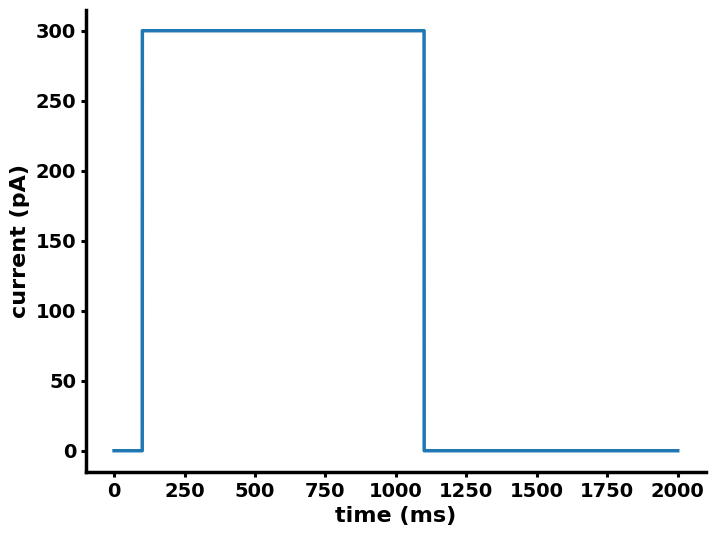

Recreate this plot in Python. (Note: this script raises an exception after producing the figure.)
import numpy as np
import matplotlib.pyplot as plt

# @title Make plots nicer  -- Execute this cell
def mystyle():
  """
  Create custom plotting style.

  Returns
  -------
  my_style : dict
      Dictionary with matplotlib parameters.

  """
  # color pallette
  style = {
      # Use LaTeX to write all text
      "text.usetex": False,
      "font.family": "DejaVu Sans",
      "font.weight": "bold",
      # Use 16pt font in plots, to match 16pt font in document
      "axes.labelsize": 16,
      "axes.titlesize": 20,
      "font.size": 16,
      # Make the legend/label fonts a little smaller
      "legend.fontsize": 14,
      "xtick.labelsize": 14,
      "ytick.labelsize": 14,
      "axes.linewidth": 2.5,
      "lines.markersize": 10.0,
      "lines.linewidth": 2.5,
      "xtick.major.width": 2.2,
      "ytick.major.width": 2.2,
      "axes.labelweight": "bold",
      "axes.spines.right": False,
      "axes.spines.top": False
  }

  return style


plt.rcParams.update(mystyle())

# Simulation parameters
T = 2000  # ms
dt = 0.1  # ms
steps = int(T/dt)
t_vector = np.linspace(0, T, steps+1)

# Model Parameters
Cm = 300  # membrane capacitance in pF
gL = 15  # leaky conductance in nS
EL = -70  # leaky reversal potential in mV

Vth = -54  # threshold in mV
Vr = -80  # reset in mV

# Create the exteral current
Ie = np.zeros((len(t_vector), ))

t1 = 100  # ms
t2 = t1 + 1000  # ms

n1 = int(t1/dt)
n2 = int(t2/dt)

Ie[n1:n2 + 1] = 300  # current amplitude in pA

plt.figure(figsize=(8, 6))
plt.plot(t_vector, Ie)
plt.xlabel('time (ms)')
plt.ylabel('current (pA)')
plt.show()

# Simulation
V = np.zeros((len(t_vector), ))  # Array to store the voltage
V[0] = EL  # initialize voltage at rest
tspike = []  # empty list to store spiketimes.

# Write the Euler method
for n in range(steps):
  #####################
  # YOUR CODE GOES HERE
  #####################
  # calculate the derivative at time step `n`
  deriv = ...
  # Update the voltage using Euler method
  V[n+1] = ...

  # Spiking mechanism
  if V[n+1] > Vth:  # if V is greater than a threshold
    tspike.append(n*dt)  # record the spike time
    V[n+1] = Vr  # reset the voltage

# Print the spiketimes
for t in tspike:
  print(f"Spike at: {np.round(t, 1)} ms")

print(f"\nNumber of spikes: {len(tspike)}")

plt.figure(figsize=(8, 6))
plt.plot(t_vector, V)
plt.xlabel('time (ms)')
plt.ylabel('voltage (mV)')
plt.show()

# Draw nicer spikes
for t in tspike:
  n = int(t/dt)
  V[n] = 20

plt.figure(figsize=(8, 6))
plt.plot(t_vector, V)
plt.xlabel('time (ms)')
plt.ylabel('voltage (mV)')
plt.show()

tref = 20  # refracrtory period in ms

V_LIF = np.zeros((len(t_vector), ))
V_LIF[0] = EL
tspike = [-1]  # add a negative value for programming convinience.
flag = True  # enable spiking mechanism, boolean: True or False

for n in range(steps):
  # calculate the derivative at time step `n`
  deriv = (-gL*(V_LIF[n]-EL) + Ie[n])/Cm
  # Update the voltage using Euler method
  V_LIF[n+1] = V_LIF[n] + dt*deriv

  # Spiking mechanism with refractoriness
  if V_LIF[n+1] > Vth and flag:
    tspike.append(n*dt)
    V_LIF[n+1] = Vr
    flag = False

  # If in refractory, clamp voltage at `Vr`
  if not flag:
    V_LIF[n + 1] = Vr

  # When feractory ends, renable the spiking mechanism
  if n*dt > tref + tspike[-1]:
    flag = True

# Print the spiketimes
tspike_LIF = tspike[1:]  # remove the 'fake' spiketime
for t in tspike_LIF:
  print(f"Spike at: {np.round(t, 1)} ms")

print(f"\nNumber of spikes: {len(tspike_LIF)}")

plt.figure(figsize=(8, 6))
plt.plot(t_vector, V_LIF)
plt.xlabel('time (ms)')
plt.ylabel('voltage (mV)')
plt.title('LIF model')
plt.show()

# Draw nicer spikes
for t in tspike_LIF:
  n = int(t/dt)
  V_LIF[n] = 20

plt.figure(figsize=(8, 6))
plt.plot(t_vector, V_LIF)
plt.xlabel('time (ms)')
plt.ylabel('voltage (mV)')
plt.title('LIF model')
plt.show()

# Simulation parameters
T = 2000  # ms
dt = 0.1  # ms
steps = int(T/dt)
t_vector = np.linspace(0, T, steps+1)

# Model Parameters
Cm = 300  # membrane capacitance in pF
gL = 15  # leaky conductance in nS
EL = -70  # leaky reversal potential in mV

Vth = -54  # threshold in mV
Vr = -80  # reset in mV
Vpeak = 20 # peak potential (detection limit) in mV

V_QIF = np.zeros((len(t_vector), ))
V_QIF[0] = EL
tspike = [-1]  # add a negative value for programming convinience.
flag = True  # enable spiking mechanism, boolean: True or False

for n in range(steps):
  #####################
  # YOUR CODE GOES HERE
  #####################
  # calculate the derivative at time step `n`
  deriv = ...
  # Update the voltage using Euler method
  V_QIF[n+1] = ...

  # Spiking mechanism
  if V_QIF[n+1] > Vpeak and flag:
    tspike.append(n*dt)
    V_QIF[n+1] = Vr
    flag = False

  # If in refractory, clamp V at `Vr`
  if not flag:
    V_QIF[n+1] = Vr

  # After refracrtory, re enable the spiking mechanism.
  if n*dt > tref + tspike[-1]:
    flag = True

# Print the spiketimes
tspike_QIF = tspike[1:]  # remove the 'fake' spiketime
for t in tspike_QIF:
  print(f"Spike at: {np.round(t, 1)} ms")

print(f"\nNumber of spikes: {len(tspike_QIF)}")

for t in tspike_QIF:
  n = int(t/dt)
  V_QIF[n] = 20

plt.figure(figsize=(8, 6))
plt.plot(t_vector, V_QIF)
plt.xlabel('time (ms)')
plt.ylabel('voltage (mV)')
plt.title('QIF model')
plt.show()

# Simulation parameters
T = 2000  # ms
dt = 0.1  # ms
steps = int(T/dt)
t_vector = np.linspace(0, T, steps+1)

# Model Parameters
Cm = 300  # membrane capacitance in pF
gL = 15  # leaky conductance in nS
EL = -70  # leaky reversal potential in mV

VT = -54  # threshold in mV
DeltaT = 2  # AP sharpness (slope factor) in mV
Vr = -80  # reset in mV
Vpeak = 20 # peak potential (detection limit) in mV

V_EIF = np.zeros((len(t_vector), ))
V_EIF[0] = EL
tspike = [-1]  # add a negative value for programming convinience.
flag = True  # enable spiking mechanism, boolean: True or False

for n in range(steps):
  #####################
  # YOUR CODE GOES HERE
  #####################
  # calculate the derivative at time step `n`
  deriv_v = ...
  # Update the voltage using Euler method
  V_EIF[n+1] = ...

  # Spiking mechanism
  if V_EIF[n+1] > Vpeak and flag:
    tspike.append(n*dt)
    V_EIF[n+1] = Vr
    flag = False

  # If in refractory, clamp V at `Vr`
  if not flag:
    V_EIF[n+1] = Vr

  # After refracrtory, re enable the spiking mechanism.
  if n*dt > tref + tspike[-1]:
    flag = True

# Print the spiketimes
tspike_EIF = tspike[1:]  # remove the 'fake' spiketime
for t in tspike_EIF:
  print(f"Spike at: {np.round(t, 1)} ms")

print(f"\nNumber of spikes: {len(tspike_EIF)}")

for t in tspike_EIF:
  n = int(t/dt)
  V_EIF[n] = 20

plt.figure(figsize=(8, 6))
plt.plot(t_vector, V_EIF)
plt.xlabel('time (ms)')
plt.ylabel('voltage (mV)')
plt.title('EIF model')
plt.show()

# Plot all together
t1 = 400
t2 = 470

n1 = int(t1/dt)
n2 = int(t2/dt)

plt.figure(figsize=(8, 6))
plt.plot(t_vector[n1:n2+1], V_LIF[n1:n2+1], label='LIF')
plt.plot(t_vector[n1:n2+1], V_QIF[n1:n2+1], label='QIF')
plt.plot(t_vector[n1:n2+1], V_EIF[n1:n2+1], label='EIF')
plt.xlabel('time (ms)')
plt.ylabel('voltage (mV)')
plt.legend()
plt.show()

# Simulation parameters
T = 2000  # ms
dt = 0.1  # ms
steps = int(T/dt)
t_vector = np.linspace(0, T, steps+1)

# Model Parameters
Cm = 300  # membrane capacitance in pF
gL = 15  # leaky conductance in nS
EL = -70  # leaky reversal potential in mV

VT = -54  # threshold in mV
DeltaT = 2  # AP sharpness (slope factor) in mV
Vr = -80  # reset in mV
Vpeak = 20 # peak potential (detection limit) in mV

# Adaptation
tau_w = 144 # adaptation time constant in ms
alpha = 4  # subthreshold adaptation in nS
b = 80.5 # spike-triggered adaptation in pA

V_aEIF = np.zeros((len(t_vector), ))
V_aEIF[0] = EL
w = np.zeros((len(t_vector), ))
w[0] = 0
tspike = [-1]  # add a negative value for programming convinience.
flag = True  # enable spiking mechanism, boolean: True or False

for n in range(steps):
  #####################
  # YOUR CODE GOES HERE
  #####################
  # calculate the derivatives at time step `n`
  deriv_v = ...
  deriv_w = ...

  # Update the voltage and the w with Euler method
  V_aEIF[n+1] = ...
  w[n+1] = ...

  # Spiking mechanism
  if V_aEIF[n+1] > Vpeak and flag:
    tspike.append(n*dt)
    V_aEIF[n+1] = Vr
    w[n+1] += b
    flag = False

  # If in refractory, clamp V at `Vr`
  if not flag:
    V_aEIF[n+1] = Vr

  # After refracrtory, re enable the spiking mechanism.
  if n*dt > tref + tspike[-1]:
    flag = True

# Print the spiketimes
tspike_aEIF = tspike[1:]  # remove the 'fake' spiketime
for t in tspike_aEIF:
  print(f"Spike at: {np.round(t, 1)} ms")

print(f"\nNumber of spikes: {len(tspike_aEIF)}")

for t in tspike_aEIF:
  n = int(t/dt)
  V_aEIF[n] = 20

plt.figure(figsize=(8, 6))
plt.plot(t_vector, V_aEIF)
plt.xlabel('time (ms)')
plt.ylabel('voltage (mV)')
plt.title('AdEx model')
plt.show()

plt.figure(figsize=(8, 6))
plt.plot(t_vector, w)
plt.xlabel('time (ms)')
plt.ylabel('w (pA)')
plt.title('Adaptation current')
plt.show()

# Simulation parameters
T = 2000  # ms
dt = 0.1  # ms
steps = int(T/dt)
t_vector = np.linspace(0, T, steps+1)

# Model Parameters
Cm = 300  # membrane capacitance in pF
gL = 15  # leaky conductance in nS
EL = -70  # leaky reversal potential in mV

VT = -54  # threshold in mV
DeltaT = 2  # AP sharpness (slope factor) in mV
Vr = -80  # reset in mV
Vpeak = -40 # peak potential (detection limit) in mV

# Adaptation
tau_A = 144 # adaptation time constant in ms
EA = -70  # reversal potential of the adaptation in mV
gAbar = 10  # maximal subthreshold adaptation in nS
VA = -50  # subthreshold adaptation activation voltage in mV
DeltaA = 5  # slope of subthreshold adaptation in mV
deltagA = 5 # spike-triggered adaptation in pA

V_CAdEx = np.zeros((len(t_vector), ))
V_CAdEx[0] = EL
gA = np.zeros((len(t_vector), ))
gA[0] = 0
tspike = [-1]  # add a negative value for programming convinience.
flag = True  # enable spiking mechanism, boolean: True or False

for n in range(steps):
  #####################
  # YOUR CODE GOES HERE
  #####################
  # calculate the derivative at time step `n`
  deriv_v = ...
  deriv_gA = ...

  # Update the voltage and the gA with Euler method
  V_CAdEx[n+1] = V_CAdEx[n] + dt*deriv_v
  gA[n+1] = gA[n] + dt*deriv_gA

  # Spiking mechanism
  if V_CAdEx[n+1] > Vpeak and flag:
    tspike.append(n*dt)
    V_CAdEx[n+1] = Vr
    gA[n+1] += deltagA  # if spike, increase gA by δgA.
    flag = False

  # If in refractory, clamp V at `Vr`
  if not flag:
    V_CAdEx[n+1] = Vr

  # After refracrtory, re enable the spiking mechanism.
  if n*dt > tref + tspike[-1]:
    flag = True

# Print the spiketimes
tspike_CAdEx = tspike[1:]  # remove the 'fake' spiketime
for t in tspike_CAdEx:
  print(f"Spike at: {np.round(t, 1)} ms")

print(f"\nNumber of spikes: {len(tspike_CAdEx)}")

for t in tspike_CAdEx:
  n = int(t/dt)
  V_CAdEx[n] = 20

plt.figure(figsize=(8, 6))
plt.plot(t_vector, V_CAdEx)
plt.xlabel('time (ms)')
plt.ylabel('voltage (mV)')
plt.title('CAdEx model')
plt.show()

plt.figure(figsize=(8, 6))
plt.plot(t_vector, gA)
plt.xlabel('time (ms)')
plt.ylabel('gA (nS)')
plt.title('Adaptation')
plt.show()

plt.figure(figsize=(8, 6))
plt.plot(t_vector, gA*(V_CAdEx-EA))
plt.xlabel('time (ms)')
plt.ylabel('IA (pA)')
plt.title('Adaptative current')
plt.show()

# Plot all together
plt.figure(figsize=(12, 8))

plt.subplot(2, 2, 1)
plt.plot(t_vector, V_LIF)
plt.xlabel('time (ms)')
plt.ylabel('voltage (mV)')
plt.title('LIF model')

plt.subplot(2, 2, 2)
plt.plot(t_vector, V_EIF)
plt.xlabel('time (ms)')
plt.ylabel('voltage (mV)')
plt.title('EIF model')

plt.subplot(2, 2, 3)
plt.plot(t_vector, V_aEIF)
plt.xlabel('time (ms)')
plt.ylabel('voltage (mV)')
plt.title('aEIF model')

plt.subplot(2, 2, 4)
plt.plot(t_vector, V_CAdEx)
plt.xlabel('time (ms)')
plt.ylabel('voltage (mV)')
plt.title('CAdEx model')

plt.tight_layout()
plt.show()

# Simulation parameters
T = 500  # ms
dt = 0.1  # ms
steps = int(T/dt)
t_vector = np.linspace(0, T, steps+1)

V_LIF = np.zeros((len(t_vector), ))
V_LIF[0] = EL
tspike = [-1]  # add a negative value for programming convinience.
flag = True

g_syn = np.zeros((len(t_vector), ))
I_syn = np.zeros((len(t_vector), ))
tau = 10  # ms
Esyn = 0  # mV
gbar = 0.2  # nS

# generate random presynaptic spikes
nspikes_pre = 10
pre = np.random.choice(t_vector, size=nspikes_pre, replace=False)

for n in range(steps):
  # Check if there is a presynaptic spike
  if n*dt in pre:
    g_syn[n] += 1
  #####################
  # YOUR CODE GOES HERE
  #####################
  # Calculate the synaptic current at time step `n`
  I_syn[n] = ...
  # Calculate the derivatives of the equations
  deriv_v = ...
  deriv_g = ...
  # Update the voltage and the synaptic conductance using the Euler method
  V_LIF[n+1] = ...
  g_syn[n+1] = ...

  # Spiking mechanism
  if V_LIF[n+1] > Vth and flag:
    tspike.append(n*dt)
    V_LIF[n+1] = Vr
    flag = False

  # Clamp voltage at Vr
  if not flag:
    V_LIF[n + 1] = Vr

  # Change the flag of refractory period
  if n*dt > tref + tspike[-1]:
    flag = True

# Draw nice spikes
for t in tspike[1:]:
  n = int(t/dt)
  V_LIF[n] = 20

# Plot of the membrane potential and synaptic conductance
plt.figure(figsize=(12, 4))

plt.subplot(1, 2, 1)
plt.plot(t_vector, V_LIF)
plt.xlabel('time (ms)')
plt.ylabel('voltage (mV)')

plt.subplot(1, 2, 2)
plt.plot(t_vector, g_syn)
plt.xlabel('time (ms)')
plt.ylabel(r'$g_{syn}$ (nS)')

plt.tight_layout()
plt.show()

# Simulation parameters
T = 500  # ms
dt = 0.1  # ms
steps = int(T/dt)
t_vector = np.linspace(0, T, steps+1)

# Model Parameters
Cm = 300  # membrane capacitance in pF
gL = 15  # leaky conductance in nS
EL = -70  # leaky reversal potential in mV
Vth = -54  # threshold in mV
Vr = -80  # reset in mV

V_LIF = np.zeros((len(t_vector), ))
V_LIF[0] = EL
tspike = [-1]  # add a negative value for programming convinience.
flag = True

g_syn = np.zeros((len(t_vector), ))
x_syn = np.zeros((len(t_vector), ))
I_syn = np.zeros((len(t_vector), ))
tau_r = 9.9  # ms
tau_d = 10  # ms
Esyn = 0  # mV
gbar = 0.2  # nS

# Calculate the theoretical peak value - scaling factor `f`
t_peak = (tau_d * tau_r) / (tau_d - tau_r) * np.log(tau_d/tau_r)
f = 1/((np.exp(-t_peak/tau_d) - np.exp(-t_peak/tau_r)) * ((tau_d * tau_r) / (tau_d - tau_r)))

# generate random presynaptic spikes
nspikes_pre = 10
pre = np.random.choice(t_vector, size=nspikes_pre, replace=False)

for n in range(steps):
  # Check if there is a presynaptic spike, if yes update x_syn
  if n*dt in pre:
    x_syn[n] += 1
  #####################
  # YOUR CODE GOES HERE
  #####################
  # Calculate the synaptic current
  I_syn[n] = ...
  # Calculate the derivatives of the equations
  deriv_v = ...
  deriv_g = ...
  deriv_x = ...
  # Update using the Euler method
  V_LIF[n+1] = ...
  g_syn[n+1] = ...
  x_syn[n+1] = ...

  # Spiking mechanism
  if V_LIF[n+1] > Vth and flag:
    tspike.append(n*dt)
    V_LIF[n+1] = Vr
    flag = False

  # Clamp voltage at Vr
  if not flag:
    V_LIF[n + 1] = Vr

  # Change the flag of refractory period
  if n*dt > tref + tspike[-1]:
    flag = True

# Draw nice spikes
for t in tspike[1:]:
  n = int(t/dt)
  V_LIF[n] = 20

# Plot of the membrane potential and synaptic conductance
plt.figure(figsize=(12, 6))

plt.subplot(2, 2, 1)
plt.plot(t_vector, V_LIF)
plt.xlabel('time (ms)')
plt.ylabel('voltage (mV)')

plt.subplot(2, 2, 2)
plt.plot(t_vector, gbar*f*g_syn)
plt.xlabel('time (ms)')
plt.ylabel(r'$g_{tot}$ (nS)')

plt.subplot(2, 2, 3)
plt.plot(t_vector, g_syn)
plt.xlabel('time (ms)')
plt.ylabel(r'$g_{syn}$ (nS)')

plt.subplot(2, 2, 4)
plt.plot(t_vector, x_syn)
plt.xlabel('time (ms)')
plt.ylabel(r'$x_{syn}$ (nS)')

plt.tight_layout()
plt.show()

